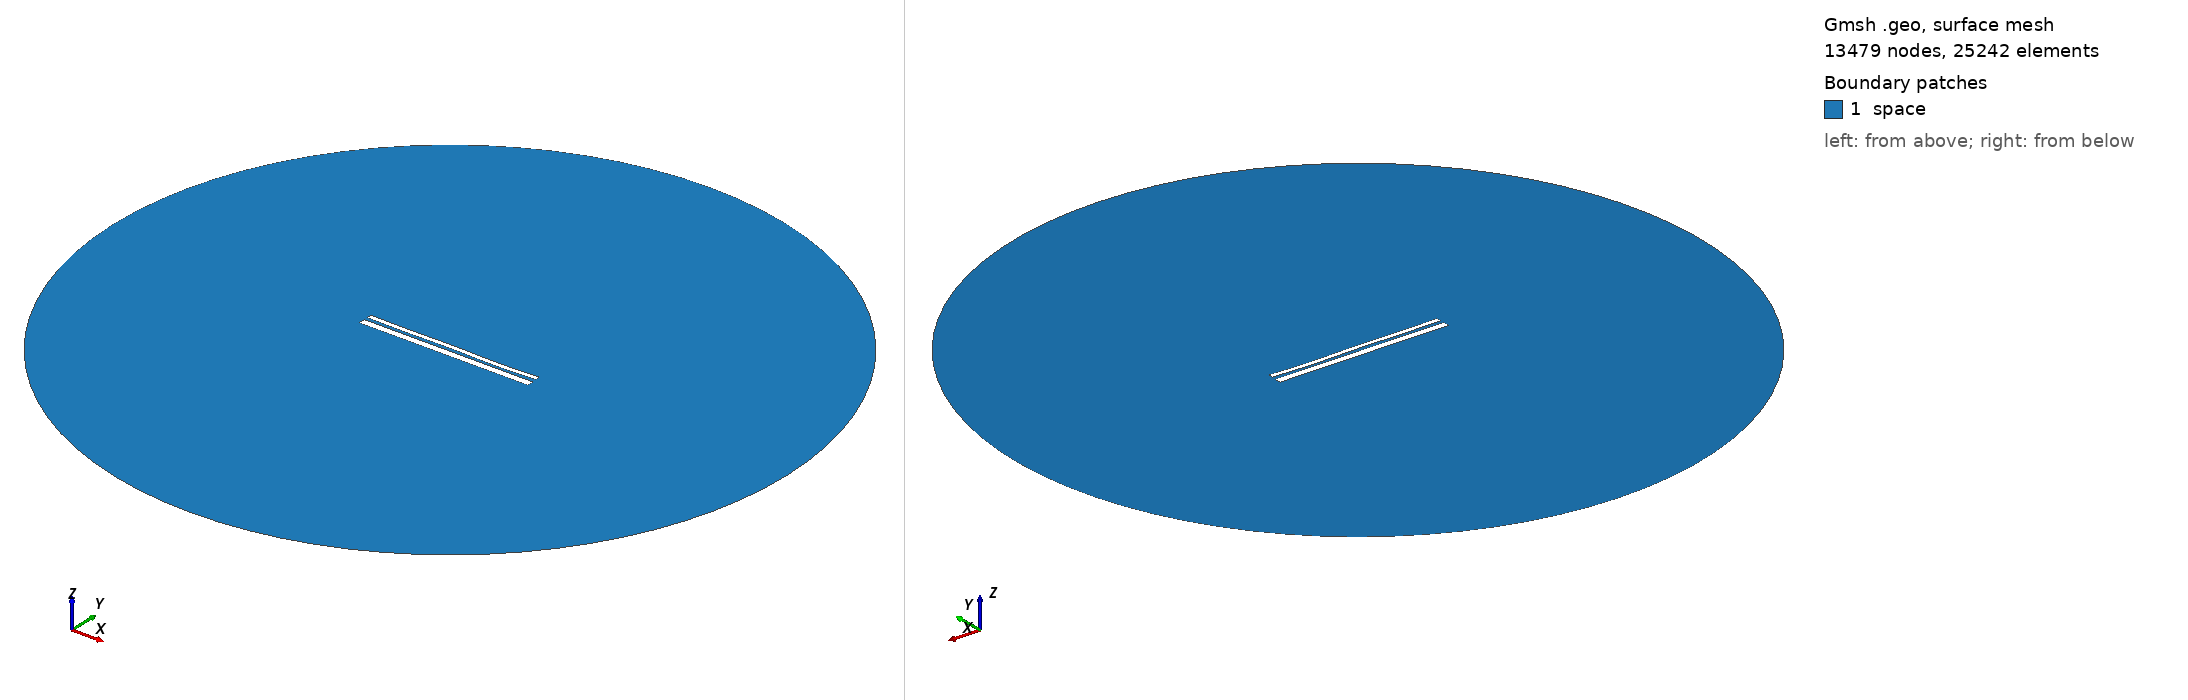

Gmsh geometry script, surface-meshed: 13479 nodes, 25242 surface elements. Boundary patches (legend numbers): 1 space. Left view from above one corner, right view from below the opposite corner. Legend entries are the model's physical surfaces. The drawing asked Gmsh for element sizes between 1% and 20% of the model's largest extent; the script's own settings can give other sizes.

=== 12541.geo (drawn) ===
//---------------------------------------
// Geometry kernel
//---------------------------------------

SetFactory("OpenCASCADE");



//---------------------------------------
// Parameters of the geometry
//---------------------------------------

// Overetch of the upper plate
overetch = 0.5;

// Distance between the plates
distance = 1.5;

// Discretization over the x axis (for the deformation)
nx = 50; 

// Length of the plate
L = 100 - overetch; 

// Number of modes
n = 4; 

// 1st mode coefficient
coeff(1) = -0.15;
beta(1) = 0.596864 * 3.1415926535 / L;

// 2nd mode coefficient
coeff(2) = -0.075;
beta(2) = 1.49418 * 3.1415926535 / L;

// 3rd mode coefficient
coeff(3) = 0.07499999999999998;
beta(3) = 2.50025 * 3.1415926535 / L;

// 4th mode coefficient
coeff(4) = -0.15;
beta(4) = 3.49999 * 3.1415926535 / L;



//---------------------------------------
// Upper plate (deformed rectangle)
//---------------------------------------

// Coordiantes of the upper plate
xmin = -50;
xmax = 50 - overetch;

// Height of the upper plate
yheight = 4 - 2 * overetch;

// Indexes of the points
UpperID[] = {};
LowerID[] = {};
LeftID[] = {};
RightID[] = {};

// Point index
p = 1;

// Horizontal edges
For i In {1:nx}
    x = xmin + (i-1)*(xmax - xmin)/(nx-1);

    y_bottom = distance / 2 + overetch;
    For j In {1:n}
        C = (Cosh(beta(j)*L) + Cos(beta(j)*L)) / (Sinh(beta(j)*L) + Sin(beta(j)*L));
        y_bottom  = y_bottom + coeff(j) * (Cosh(beta(j)*(x+50)) - Cos(beta(j)*(x+50)) - C * (Sinh(beta(j)*(x+50)) - Sin(beta(j)*(x+50))));
    EndFor

    y_top = y_bottom + yheight;

    Point(p) = {x, y_top, 0, 1.0};
    UpperID[i] = p;
    p = p + 1;

    Point(p) = {x, y_bottom, 0, 1.0};
    LowerID[i] = p;
    p = p + 1;
EndFor

// Create point lists
UpperPts[] = {}; LowerPts[] = {};
For i In {1:nx}
  UpperPts[] += {UpperID[i]};
  LowerPts[] += {LowerID[i]};
EndFor

// Build splines
Spline(1) = {UpperPts[]};
Spline(2) = {LowerPts[]};
Line(3) = {LowerPts[nx-1], UpperPts[nx-1]};
Line(4) = {LowerPts[0], UpperPts[0]};

// Build the plane surface
Curve Loop(1) = {2, 3, -1, -4};
Plane Surface(1) = {1};



//---------------------------------------
// Lower plate (rectangle)
//---------------------------------------

// Vertices
Point(1001) = {-50, -1, 0, 1.0};
Point(1002) = { 50, -1, 0, 1.0};
Point(1003) = { 50,  -5, 0, 1.0};
Point(1004) = {-50,  -5, 0, 1.0};

// Edges
Line(5) = {1001, 1002};
Line(6) = {1002, 1003};
Line(7) = {1003, 1004};
Line(8) = {1004, 1001};

// Plane surface
Line Loop(2) = {5, 6, 7, 8};
Plane Surface(2) = {2}; 



//---------------------------------------
// Outer (fictious) boundary
//---------------------------------------

// Points
Point(1005) = {0, 0, 0};       // Center
Point(1006) = {200, 0, 0};     // Start point
Point(1007) = {0, 200, 0};     // 90 degrees
Point(1008) = {-200, 0, 0};    // 180 degrees
Point(1009) = {0, -200, 0};    // 270 degrees

// Circle arcs (each needs start, center, end)
Circle(9) = {1006, 1005, 1007};
Circle(10) = {1007, 1005, 1008};
Circle(11) = {1008, 1005, 1009};
Circle(12) = {1009, 1005, 1006};

// Plane surface for the entire domain
Curve Loop(3) = {9, 10, 11, 12};
Surface(3) = {3};

// Subtract the plates from the whole domain to obtain the actual domain where we want to solve the equations
BooleanDifference{ Surface{3}; Delete; }{ Surface{1}; Surface{2}; Delete; }




//---------------------------------------
// Transfinite Lines/Curves
//---------------------------------------

// Set the number of points on the boundaries
r = 7;

// Plates
Transfinite Curve {1, 2} = 50*r Using Progression 1;
Transfinite Curve {3, 4} = 2*r Using Progression 1;
Transfinite Line {5, 7} = 50*r Using Progression 1;
Transfinite Line {6, 8} = 2*r Using Progression 1;

// Outer boundary
Transfinite Line {9, 10, 11, 12} = 20 Using Progression 1;



//---------------------------------------
// Physical groups
//---------------------------------------                

// Physical curves (boundaries)
Physical Line("force_segment", 10) = {2};
Physical Line("upper_plate", 11) = {1, 3, 4};
Physical Line("lower_plate", 12) = {5, 6, 7, 8};
Physical Line("boundary", 20) = {9, 10, 11, 12};

// Physical Surfaces
Physical Surface("space", 30) = {3};



//---------------------------------------
// 6. Generate the Mesh
//---------------------------------------

// 2D mesh generation
Mesh 2;
